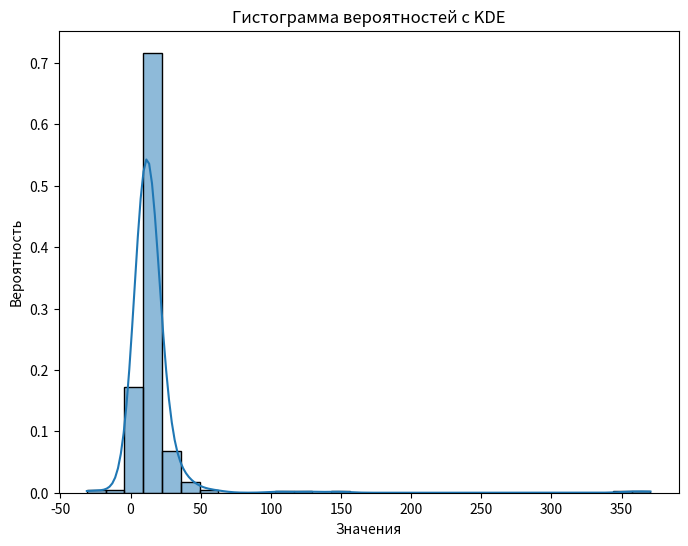
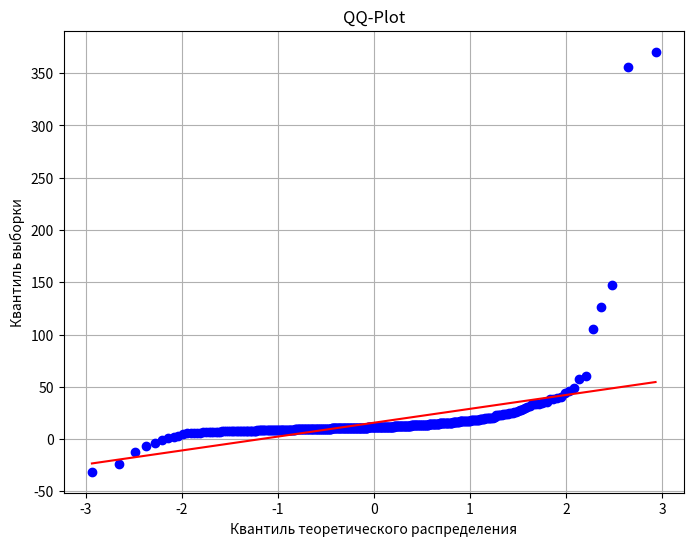

These charts were generated, in order, by the following Python code:
import matplotlib.pyplot as plt
import seaborn as sns
import numpy as np
from scipy.stats import levy
from scipy.stats import levy_stable

# Параметры устойчивого распределения
alpha = 1  # параметр стабильности (0 < alpha <= 2)
beta = 0.7   # асимметрия (−1 ≤ beta ≤ 1)
loc = 10      # сдвиг (location)
scale = 2    # масштаб (scale)
size = 413  # количество случайных чисел

# Генерация случайных чисел
data = levy_stable.rvs(alpha, beta, loc=loc, scale=scale, size=size)


#Задача 6
import seaborn as sns

plt.figure(figsize=(8, 6))
sns.histplot(data, bins=30, kde=True, stat="probability")
plt.title('Гистограмма вероятностей с KDE')
plt.xlabel('Значения')
plt.ylabel('Вероятность')
plt.show()

#Задача 7

import scipy.stats as stats

plt.figure(figsize=(8, 6))
stats.probplot(data, dist="norm", plot=plt)
plt.title('QQ-Plot')
plt.xlabel('Квантиль теоретического распределения')
plt.ylabel('Квантиль выборки')
plt.grid()
plt.show()